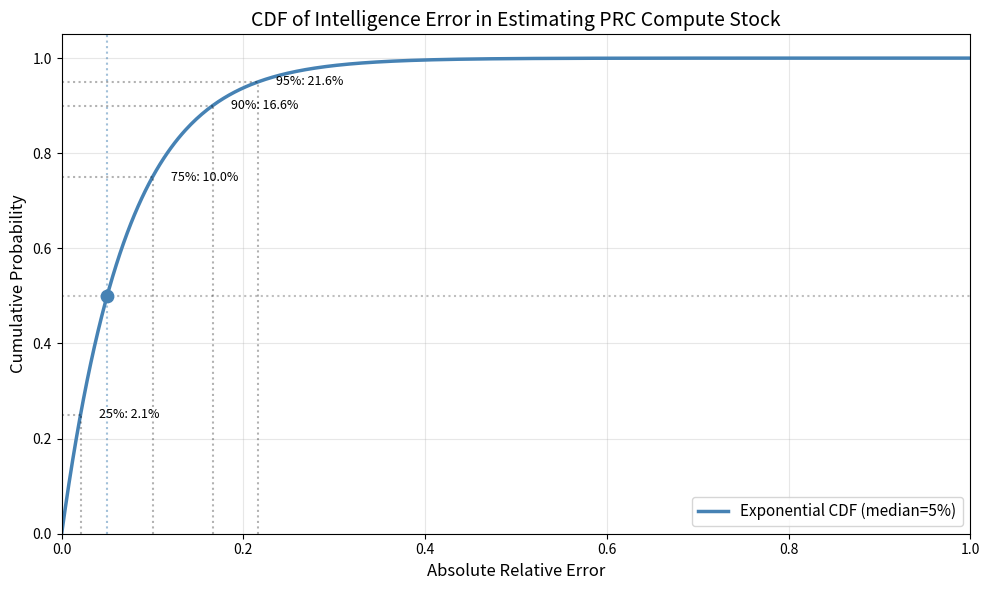

Source code (Python): (Note: this script raises an exception after producing the figure.)
"""
Plot the fitted CDF for intelligence error in estimating PRC compute stock.

The distribution is exponential with median error = 5%.
"""

import matplotlib
matplotlib.use('Agg')
import numpy as np
import matplotlib.pyplot as plt

# Parameter for compute stock estimation error
median_error = 0.05  # 5% median error

# Fitted CDF for exponential distribution
# CDF: F(x) = 1 - exp(-k*x) where k = ln(2) / median_error
x_fitted = np.linspace(0, 1.0, 500)

def exponential_cdf(x, median_error):
    """CDF of exponential distribution parameterized by median."""
    k = np.log(2) / median_error
    return 1 - np.exp(-k * x)

fitted_cdf = exponential_cdf(x_fitted, median_error)

# Create the plot
fig, ax = plt.subplots(figsize=(10, 6))

# Fitted CDF
ax.plot(x_fitted, fitted_cdf, '-', linewidth=2.5, color='steelblue',
        label=f'Exponential CDF (median={median_error:.0%})')

# Mark the median point
ax.axhline(y=0.5, color='gray', linestyle=':', alpha=0.5)
ax.axvline(x=median_error, color='steelblue', linestyle=':', alpha=0.5)
ax.scatter([median_error], [0.5], s=80, color='steelblue', zorder=5)

# Add percentile annotations
for p in [0.25, 0.75, 0.90, 0.95]:
    x_p = -np.log(1 - p) * median_error / np.log(2)
    ax.plot([x_p, x_p], [0, p], 'k:', alpha=0.3)
    ax.plot([0, x_p], [p, p], 'k:', alpha=0.3)
    ax.annotate(f'{p:.0%}: {x_p:.1%}', xy=(x_p, p), xytext=(x_p + 0.02, p),
                fontsize=9, va='center')

# Labels and formatting
ax.set_xlabel('Absolute Relative Error', fontsize=12)
ax.set_ylabel('Cumulative Probability', fontsize=12)
ax.set_title('CDF of Intelligence Error in Estimating PRC Compute Stock', fontsize=14)
ax.legend(loc='lower right', fontsize=11)
ax.set_xlim(0, 1.0)
ax.set_ylim(0, 1.05)
ax.grid(True, alpha=0.3)

plt.tight_layout()

# Save the figure
output_path = '/Users/<user>/github/ai_futures_simulator/scripts/compute_error_cdf.png'
plt.savefig(output_path, dpi=150, bbox_inches='tight')
print(f"Plot saved to: {output_path}")

# Display key percentiles
print("\n=== Key Percentiles ===")
for p in [0.25, 0.50, 0.75, 0.90, 0.95, 0.99]:
    x_p = -np.log(1 - p) * median_error / np.log(2)
    print(f"  {p:>3.0%} of errors are below {x_p:.1%}")
